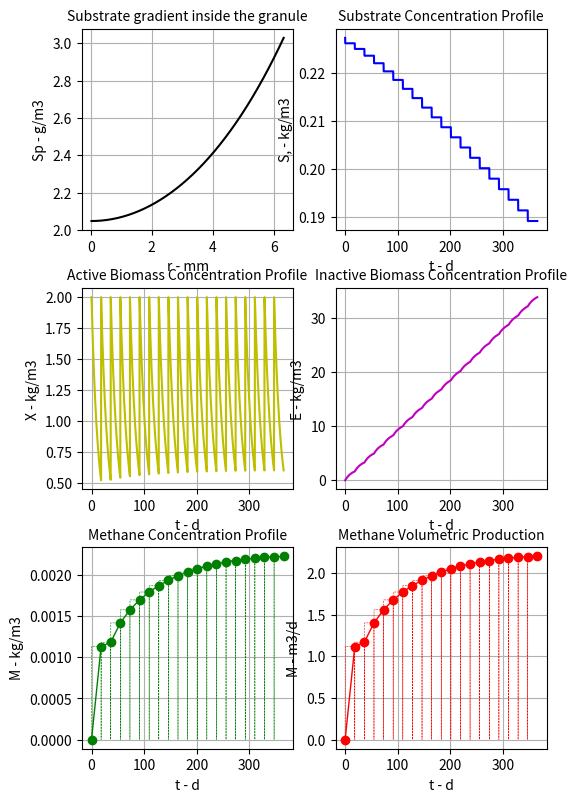
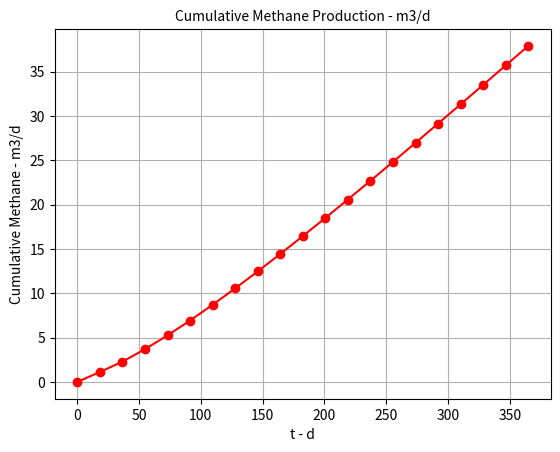
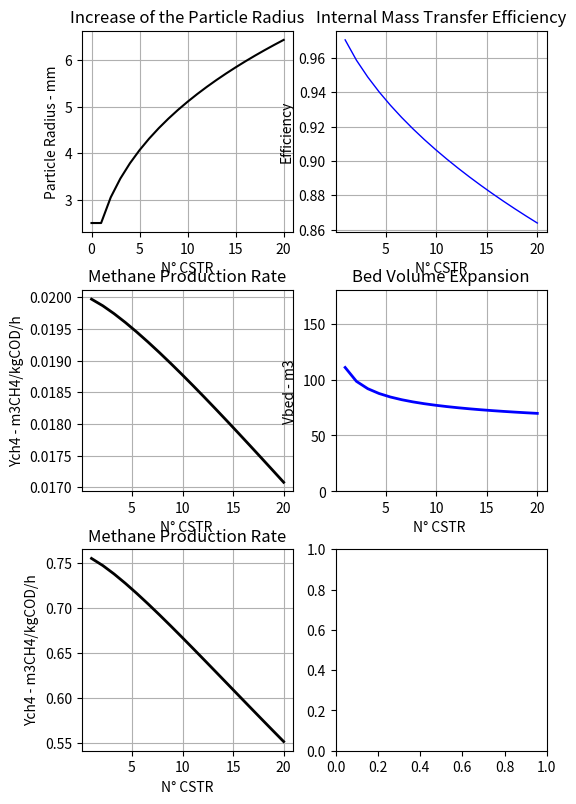

Write Python code to recreate these figures, in order.
import numpy as np
import matplotlib.pyplot as plt
from scipy.integrate import solve_ivp, odeint

plt.close('all')
N   = 20 		          # number of CSTRs

def fCSTR(y, t, Q, V, Sin, R, Y, Kd, eta, U, A, rb, cp, m, Tin, Tw, Na):

	S, X, E, T, M = y


	dy = np.empty(5)
	dy[0] = Q/V * (Sin - S) - R*eta
	dy[1] = R*eta*Y - Kd*X
	dy[2] = Kd*X
	dy[3] = ( U*A*(Tw - T) + Q*rb*cp*(Tin - T) ) / (m * cp)
	dy[4] = -Q/V*M + R*eta
	if abs(Tw - T) < 1e-4:
		dy[3] = 0


	return dy


# ∞∞ DATA ∞∞
Y  	= 0.1		# gCH4/gS -- from stoichiometry
Ks	= 0.372		# kg/m3
Xo  = 2			# kg/m3 -- sunpharma = 0 (to investigate)
Eo  = 0         # kg/m3
Mo  = 0		 	# kg/m3
Ro 	= 2.5 		# mm    -- sunpharma = ? (industrial value, to investigate)
rb  = 1000		# kg/m3
Kd  = 1.4e-3	# h-1
Dc  = 4.05 		# m -- sunpharma L/D = 3
Vef = 167		# m3 -- sunpharma
H   = 13		# m -- sunpharma
V   = 180       #m3

# Enitan et al
K   = 0.046		 # g/g
b   = K/Y
B0  = 0.516 	 # L CH4 /g COD added
Kd  = 0.083 /24  # h

MM_CH4 = 16.04   # kg/kmol

cp  = 4186	     		# J/kg/K
m   = rb * Vef;  		# kg
Tw  = 50 + 273.15;		# K
To  = 30 + 273.15;  	# K
U   = 400 * 3600 		# J/m2/h/K
A   = 3.1415*Dc*H/N     # m2

# Diffusivity Wilke - Chang
phi = 2.6
viscosity_H2O = 0.57      #cP
MM_H2O = 18     #g/mol
V_H2O  = 18     #cm3/mol

rho_ch4 = 0.657     #kg CH4 / m³ CH4


D  = (7.4 * 10**-8 *(phi * MM_H2O)**0.5 *To) / (viscosity_H2O * V_H2O**0.6) * 3600 /10**4    #m2/h



_m  = (0.013*(To-273.15)-0.129)/24  # h-1

# sunpharma scenario 1
#day_sim = [10, 20, 50, 100];
day_sim = [365]
So = 227.41/1000 # kg/m3
u = 2.1 # m/h
_Q = 27 # m3/h

for index in range(0, len(day_sim)):
	day = day_sim[index] 	# days of simulations

	# ∞∞ INIT ∞∞
	npt = 251

	# ∞∞ BCON ∞∞
	Sp  = np.zeros(npt, dtype='float64')


	_S = []; _X = []; _E = []; _T=[]; _Rnew = [];  _eta = []
	_Yv = []; _Vbed = []; _ratio = []; _Ych4 = []; _M = []; _M_vol = []
	M_ss = np.zeros(N+1); M_vol_ss = np.zeros(N+1); M_cumulative = np.zeros(N+1)
	_Rnew.append(Ro/1000)

	# ∞∞ CYCL ∞∞
	Np = round((Xo+Eo)/rb * 3/4 * 1/(3.1415 * (Ro/1000)**3))
	Na = round((Xo)/rb * 3/4 * 1/(3.1415 * (Ro/1000)**3))

	for k in range(1, N+1):

		dr = _Rnew[-1]/npt
		r = []; _r = 0;

		km  = 2*D/(2*_Rnew[-1])	# m/h - perfect sphere
		for i in range(0, npt):
			_r = _r + dr
			r.append(_r)

		if (Xo + Eo) >= 0.25*rb:
			print('N:{} passed'.format(k))
			pass
		else:
			print("N:{}, lhs:{}, rhs:{}, r:{}".format(k, Xo+Eo, 0.25*rb, r[-1]))
			# Neumann   - Surface of particle
			Sp[-1] = ( km*So - D/dr*Sp[npt-1] )/( km - D/dr )

			for i in range(0, npt):

				if (i == npt-1):
					break
				else:
					g = (_m/Y/D*Xo) * Sp[i]/(Ks + Sp[i])
					A = (2*dr + 2*r[i])/(r[i]*dr**2) * Sp[i]
					B = -1/dr**2 * Sp[i-1]

					# Solution to Sp
					Sp[i+1] = r[i]*dr**2/(2*dr + r[i]) * (A + B + g)

					# Dirichlet - Center of particle
					Sp[0]  = Sp[1]

			# efficiency
			eta  = (3 * D * (Sp[-1] - Sp[-2])/dr) / ( r[-1] * (_m*Xo/Y) * Sp[-1]/(Ks + Sp[-1]))
			_eta.append(eta)

			Rnew = ( 3/4 * (Xo+Eo)/(rb * 3.1415 * Np) )**(1/3)

			_Rnew.append(Rnew)

			_q = km * (So - Sp[0])       #-D * (Sp[0] - Sp[-1])/(2*dr)

			_R = _q * (4*3.1415*r[-1]**2)*Np

			if _Q in locals():
				pass
			else:
				_Q = u * (3.1415*Dc**2)/4

			HRT = Vef / _Q	#h
			B   = B0 *( 1 - K / (_m * HRT/(Kd*HRT + 1) + K-1) ) 	# m3 CH4 / kg COD added
			Yv  = B * So / HRT                                   	# m3 CH4 / kg COD added / h
			Ych4 = Yv * So * Vef									# m3 CH4 / h
			_Ych4.append(Ych4)
			_Yv.append(Yv)

			V_molar = 8.3145 * 10**3 * To / (101325 + rb*9.8066*H)   				#m3/kmol

			Vload  = 0.25*Vef
			Vbed   = Vload + Yv * MM_CH4 / ( V_molar * Y * _R )
			_Vbed.append(Vbed)
			ratio = Vbed / V
			_ratio.append(ratio)

			t = np.linspace(	# Time span definition
			0,					# Start - h
			day/N*24,			# End   - h
			npt				# Number of iter
			)

			sol = odeint(
				fCSTR,
				[So, Xo, Eo, To, Mo],
				t,
				args=(_Q, Vef/N, So, _R, Y, Kd, eta, U, A, rb, cp, m, To, Tw, Na),
				atol=1e-7,
				rtol=1e-9,
				mxstep=100000
				)

			S = sol[:,0]
			X = sol[:,1]
			E = sol[:,2]
			T = sol[:,3]
			M = sol[:,4]

			M_ss[k] = M[-1]

			So = S[-1]
			Xo = Xo#X[-1]
			Eo = E[-1]
			To = T[-1]
			Mo = 0

			prod_ch4 = M / rho_ch4 * Vef     					 #m3 ch4
			M_vol = prod_ch4 / HRT* 24	      					 #m3/d
			M_vol_ss[k] = M_ss[k] / rho_ch4 * Vef / HRT* 24  	 #m3/d
			M_cumulative[k] = M_cumulative[k-1] + M_vol_ss[k]    #m3/d

			_m  = (0.013*(To-273.15)-0.129)/24  # h-1
			D  = (7.4 * 10**-8 *(phi * MM_H2O)**0.5 *To) / (viscosity_H2O * V_H2O**0.6) * 3600 /10**4    #m2/h


			for j in range(0, len(t)):
				_S.append(S[j])
				_X.append(X[j])
				_E.append(E[j])
				_T.append(T[j])
				_M.append(M[j])
				_M_vol.append(M_vol[j])

	# ∞∞ SCAL ∞∞
	for i in range(0, npt):
		r[i]  = r[i]  * 1000
		Sp[i] = Sp[i] * 1000

	for i in range(0, N+1):
		_Rnew[i] = _Rnew[i]*1000

	# ∞∞ VISZ ∞∞
	t = np.linspace(0, day, len(_S))
	t_ss = np.linspace(0, day, len(M_ss))

	#plt.plot(r, Sp, linewidth=2, label='elapsed:{}'.format(day))
	#plt.xlabel('r - mm')
	#plt.ylabel('Sp - g/m3')
	#plt.grid(True)
	#plt.legend()

	fig, axs = plt.subplots(3, 2, figsize=(6, 8))
	plt.subplots_adjust(
		left   = 0.125,
		bottom = 0.071,
		right  = 0.9,
		top    = 0.971,
		wspace = 0.2,
		hspace = 0.287
		)

	axs[0,0].plot(r, Sp, 'k-', linewidth=1.5, label='Sp')
	axs[0,0].set_xlabel('r - mm')
	axs[0,0].set_ylabel('Sp - g/m3')
	axs[0,0].set_title('Substrate gradient inside the granule', fontsize=10)
	axs[0,0].grid(True)

	axs[0,1].plot(t, _S, 'b-', linewidth=1.5, label='S')
	axs[0,1].set_xlabel('t - d')
	axs[0,1].set_ylabel('S, - kg/m3')
	axs[0,1].set_title('Substrate Concentration Profile', fontsize=10)
	axs[0,1].grid(True)

	axs[1,0].plot(t, _X, 'y-', linewidth=1.5, label='X')
	axs[1,0].set_xlabel('t - d')
	axs[1,0].set_ylabel('X - kg/m3')
	axs[1,0].set_title('Active Biomass Concentration Profile', fontsize=10)
	axs[1,0].grid(True)


	axs[1,1].plot(t, _E, 'm-', linewidth=1.5, label='E')
	axs[1,1].set_xlabel('t - d')
	axs[1,1].set_ylabel('E - kg/m3')
	axs[1,1].set_title('Inactive Biomass Concentration Profile', fontsize=10)
	axs[1,1].grid(True)

	axs[2,0].plot(t, _M, 'g--', linewidth=0.4, label='M')
	axs[2,0].plot(t_ss, M_ss, 'g-o', linewidth=1)
	axs[2,0].set_xlabel('t - d')
	axs[2,0].set_ylabel('M - kg/m3')
	axs[2,0].set_title('Methane Concentration Profile', fontsize=10)
	axs[2,0].grid(True)

	axs[2,1].plot(t, _M_vol, 'r--', linewidth=0.4, label='M')
	axs[2,1].plot(t_ss, M_vol_ss, 'r-o', linewidth=1)
	axs[2,1].set_xlabel('t - d')
	axs[2,1].set_ylabel('M - m3/d')
	axs[2,1].set_title('Methane Volumetric Production', fontsize=10)
	axs[2,1].grid(True)

	plt.figure()
	plt.plot(t_ss, M_cumulative, 'ro-', linewidth=1.5, label='Cumulative Methane')
	plt.xlabel('t - d')
	plt.ylabel('Cumulative Methane - m3/d')
	plt.grid(True)
	plt.title('Cumulative Methane Production - m3/d', fontsize=10)

	fig2, axs2 =plt.subplots(3, 2, figsize=(6, 8))
	plt.subplots_adjust(
		left   = 0.125,
	    bottom = 0.071,
	    right  = 0.9,
	    top    = 0.971,
	    wspace = 0.2,
	    hspace = 0.287
		)

	axs2[0,0].plot(np.linspace(0, N, N+1), _Rnew, 'k-', linewidth=1.5)
	axs2[0,0].set_xlabel('N° CSTR')
	axs2[0,0].set_ylabel('Particle Radius - mm')
	axs2[0,0].set_title('Increase of the Particle Radius')
	axs2[0,0].grid(True)

	axs2[0,1].plot(np.linspace(1, N, N-2), _eta[1:-1], 'b-', linewidth=1, label='S')
	axs2[0,1].set_xlabel('N° CSTR')
	axs2[0,1].set_ylabel('Efficiency')
	axs2[0,1].set_title('Internal Mass Transfer Efficiency')
	axs2[0,1].grid(True)

	axs2[1,0].plot(np.linspace(1, N, N-2), _Yv[1:-1],  'k-', linewidth=2)
	axs2[1,0].set_xlabel('N° CSTR ')
	axs2[1,0].set_ylabel('Ych4 - m3CH4/kgCOD/h')
	axs2[1,0].set_title('Methane Production Rate')
	axs2[1,0].grid(True)

	axs2[1,1].plot(np.linspace(1, N, N-2), _Vbed[1:-1], 'b-', linewidth=2)
	axs2[1,1].set_xlabel('N° CSTR ')
	axs2[1,1].set_ylabel('Vbed - m3')
	axs2[1,1].set_ylim([0, V])
	axs2[1,1].set_title('Bed Volume Expansion')
	axs2[1,1].grid(True)

	axs2[2,0].plot(np.linspace(1, N, N-2), _Ych4[1:-1], 'k-', linewidth=2)
	axs2[2,0].set_xlabel('N° CSTR')
	axs2[2,0].set_ylabel('Ych4 - m3CH4/kgCOD/h')
	axs2[2,0].set_title('Methane Production Rate') #to change
	axs2[2,0].grid(True)

		#axs2[2,1].plot(t, _M_vol, 'r--', linewidth=0.4, label='M')
		#axs2[2,1].plot(t_ss, M_vol_ss, 'r-o', linewidth=1)
		#axs2[2,1].set_xlabel('t - d')
		#axs2[2,1].grid(True)
		#axs2[2,1].set_ylabel('M - m3/d')

# Evaluate area below of the curve _Ych4 with trapezoidal rule
lb = _M[0]		# kg/m3
ub = _M[-1]		# kg/m3
np = len(_M)
step = 0.5
I_trapz = 0.5 * step * (lb + 2*sum(_M[1:np-1]) + ub)
I_trapz_ref = 1
err_traps = 2 - I_trapz / I_trapz_ref
prod_ch4_tot = I_trapz / rho_ch4 * Vef
prod_ch4_daily = prod_ch4_tot / HRT *24

print(f'volumetric methane daily production: {prod_ch4_daily} m3/d')
print(f'Total volumetric methane production: {prod_ch4_tot} m3')
print(f'Error in trapezoidal rule: {err_traps}')

	# LAST ROW
plt.show()
